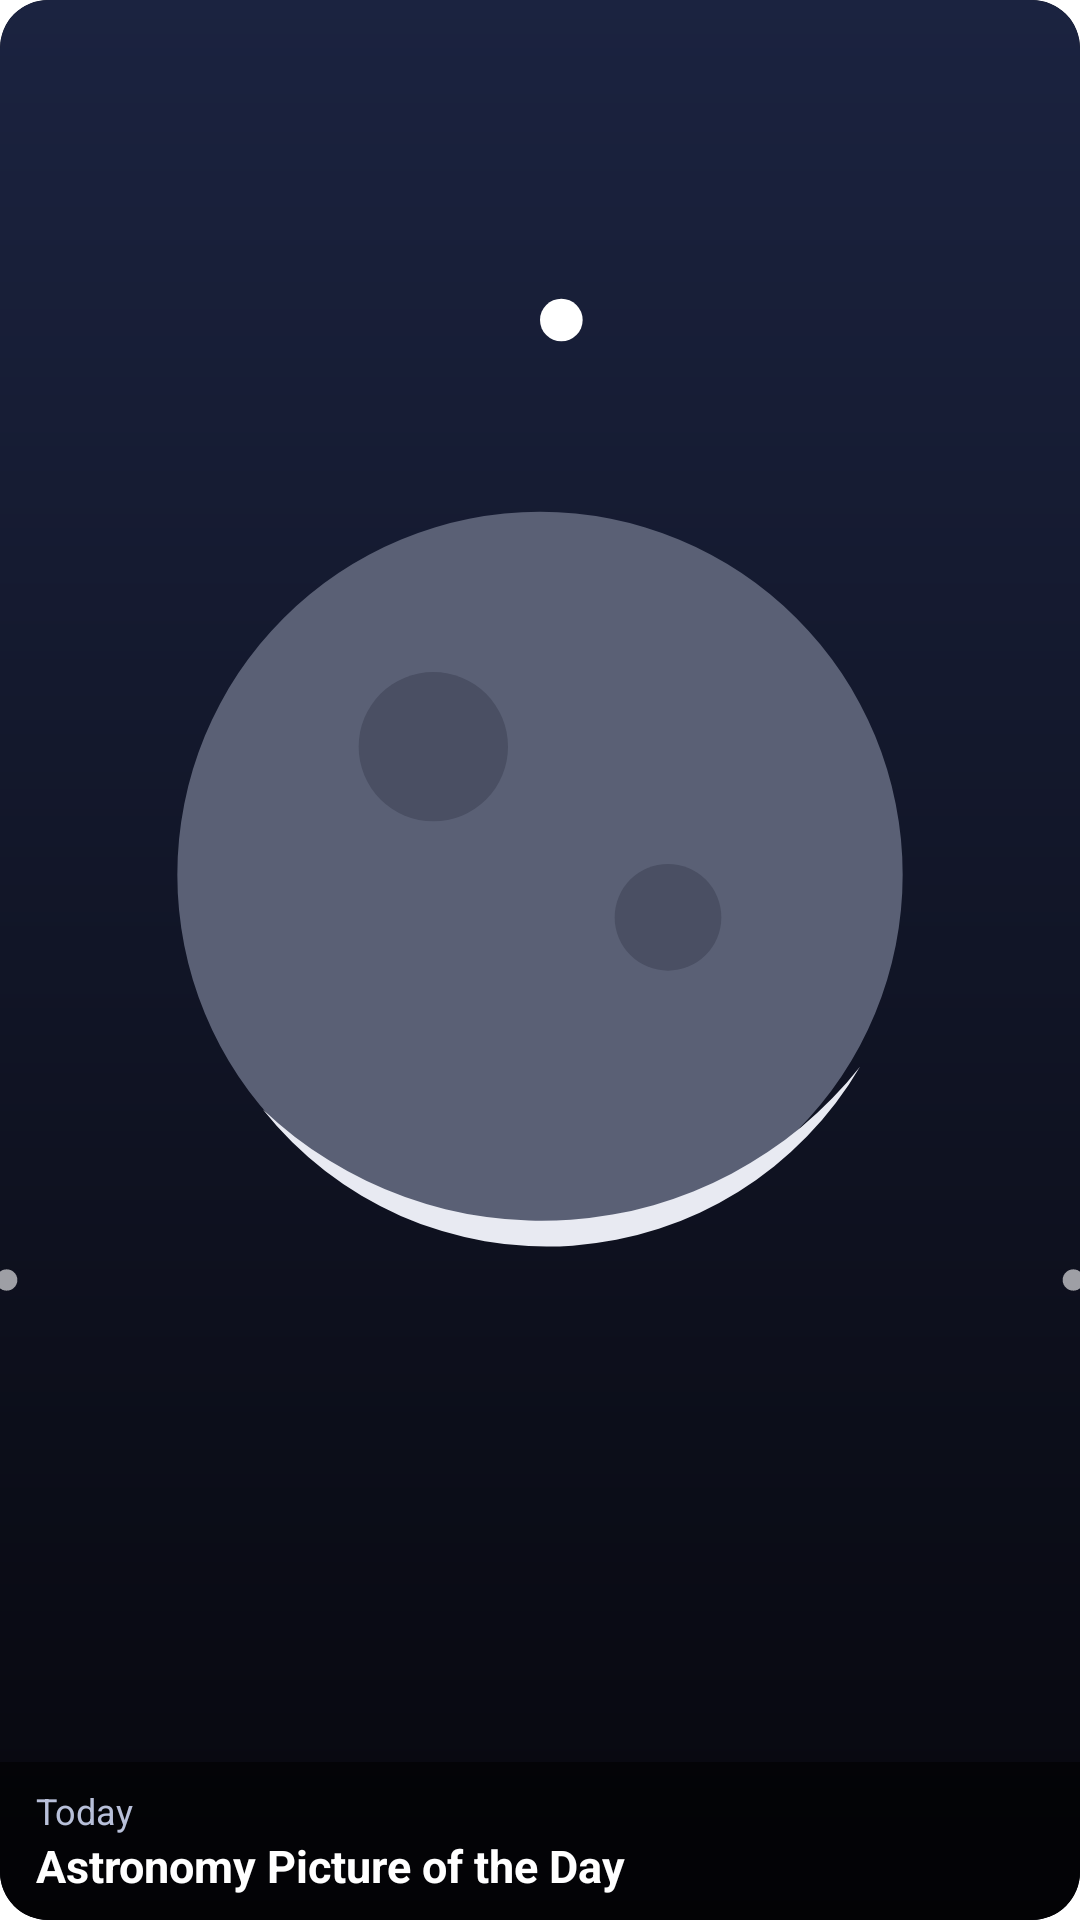

Reconstruct the res/layout file that produces this screen, plus the resources it refers to.
<!-- AndroidManifest.xml: fallback theme Theme.MaterialComponents.DayNight.NoActionBar -->
<!-- res/layout/latest_apod_widget_preview.xml -->
<?xml version="1.0" encoding="utf-8"?>
<FrameLayout xmlns:android="http://schemas.android.com/apk/res/android"
    xmlns:tools="http://schemas.android.com/tools"
    android:layout_width="match_parent"
    android:layout_height="match_parent"
    android:background="@drawable/latest_apod_widget_preview_background"
    android:clipToOutline="true"
    tools:ignore="UnusedAttribute">

    <ImageView
        android:layout_width="match_parent"
        android:layout_height="match_parent"
        android:importantForAccessibility="no"
        android:scaleType="centerCrop"
        android:src="@drawable/latest_apod_widget_preview_art" />

    <LinearLayout
        android:layout_width="match_parent"
        android:layout_height="wrap_content"
        android:layout_gravity="bottom"
        android:background="#99000000"
        android:orientation="vertical"
        android:paddingHorizontal="12dp"
        android:paddingVertical="8dp">

        <TextView
            android:layout_width="wrap_content"
            android:layout_height="wrap_content"
            android:maxLines="1"
            android:text="@string/latest_apod_widget_preview_date"
            android:textColor="#FFB8C0D9"
            android:textSize="12sp" />

        <TextView
            android:layout_width="wrap_content"
            android:layout_height="wrap_content"
            android:maxLines="2"
            android:text="@string/latest_apod_widget_preview_title"
            android:textColor="#FFFFFFFF"
            android:textSize="15sp"
            android:textStyle="bold" />
    </LinearLayout>

</FrameLayout>
<!-- resources referenced by this layout -->
<resources>
  <!-- drawable latest_apod_widget_preview_art (drawable) -->
  <?xml version="1.0" encoding="utf-8"?>
  <vector xmlns:android="http://schemas.android.com/apk/res/android"
      xmlns:aapt="http://schemas.android.com/aapt"
      android:width="180dp"
      android:height="180dp"
      android:viewportWidth="180"
      android:viewportHeight="180">
  
      <path android:pathData="M0,0h180v180h-180z">
          <aapt:attr name="android:fillColor">
              <gradient
                  android:endColor="#FF07070D"
                  android:endX="0"
                  android:endY="180"
                  android:startColor="#FF1B2340"
                  android:startX="0"
                  android:startY="0"
                  android:type="linear" />
          </aapt:attr>
      </path>
  
      
      <path
          android:fillColor="#FF5A6075"
          android:pathData="M90,82m-34,0a34,34 0,1 1,68 0a34,34 0,1 1,-68 0" />
      <path
          android:fillColor="#FFE8EAF2"
          android:pathData="M64,104a34,34 0,0 0,56 -4a38,38 0,0 1,-56 4z" />
      <path
          android:fillColor="#FF4A4F63"
          android:pathData="M80,70m-7,0a7,7 0,1 1,14 0a7,7 0,1 1,-14 0" />
      <path
          android:fillColor="#FF4A4F63"
          android:pathData="M102,86m-5,0a5,5 0,1 1,10 0a5,5 0,1 1,-10 0" />
  
      
      <path
          android:fillColor="#FFFFFFFF"
          android:pathData="M92,30m-2,0a2,2 0,1 1,4 0a2,2 0,1 1,-4 0" />
      <path
          android:fillColor="#CCFFFFFF"
          android:pathData="M30,40m-1.5,0a1.5,1.5 0,1 1,3 0a1.5,1.5 0,1 1,-3 0" />
      <path
          android:fillColor="#CCFFFFFF"
          android:pathData="M150,52m-1.5,0a1.5,1.5 0,1 1,3 0a1.5,1.5 0,1 1,-3 0" />
      <path
          android:fillColor="#99FFFFFF"
          android:pathData="M40,120m-1,0a1,1 0,1 1,2 0a1,1 0,1 1,-2 0" />
      <path
          android:fillColor="#99FFFFFF"
          android:pathData="M140,120m-1,0a1,1 0,1 1,2 0a1,1 0,1 1,-2 0" />
  </vector>
  <!-- drawable latest_apod_widget_preview_background (drawable) -->
  <?xml version="1.0" encoding="utf-8"?>
  <shape xmlns:android="http://schemas.android.com/apk/res/android"
      android:shape="rectangle">
      <solid android:color="#FF07070D" />
      <corners android:radius="16dp" />
  </shape>
  <string name="latest_apod_widget_preview_date">Today</string>
  <string name="latest_apod_widget_preview_title">Astronomy Picture of the Day</string>
</resources>
